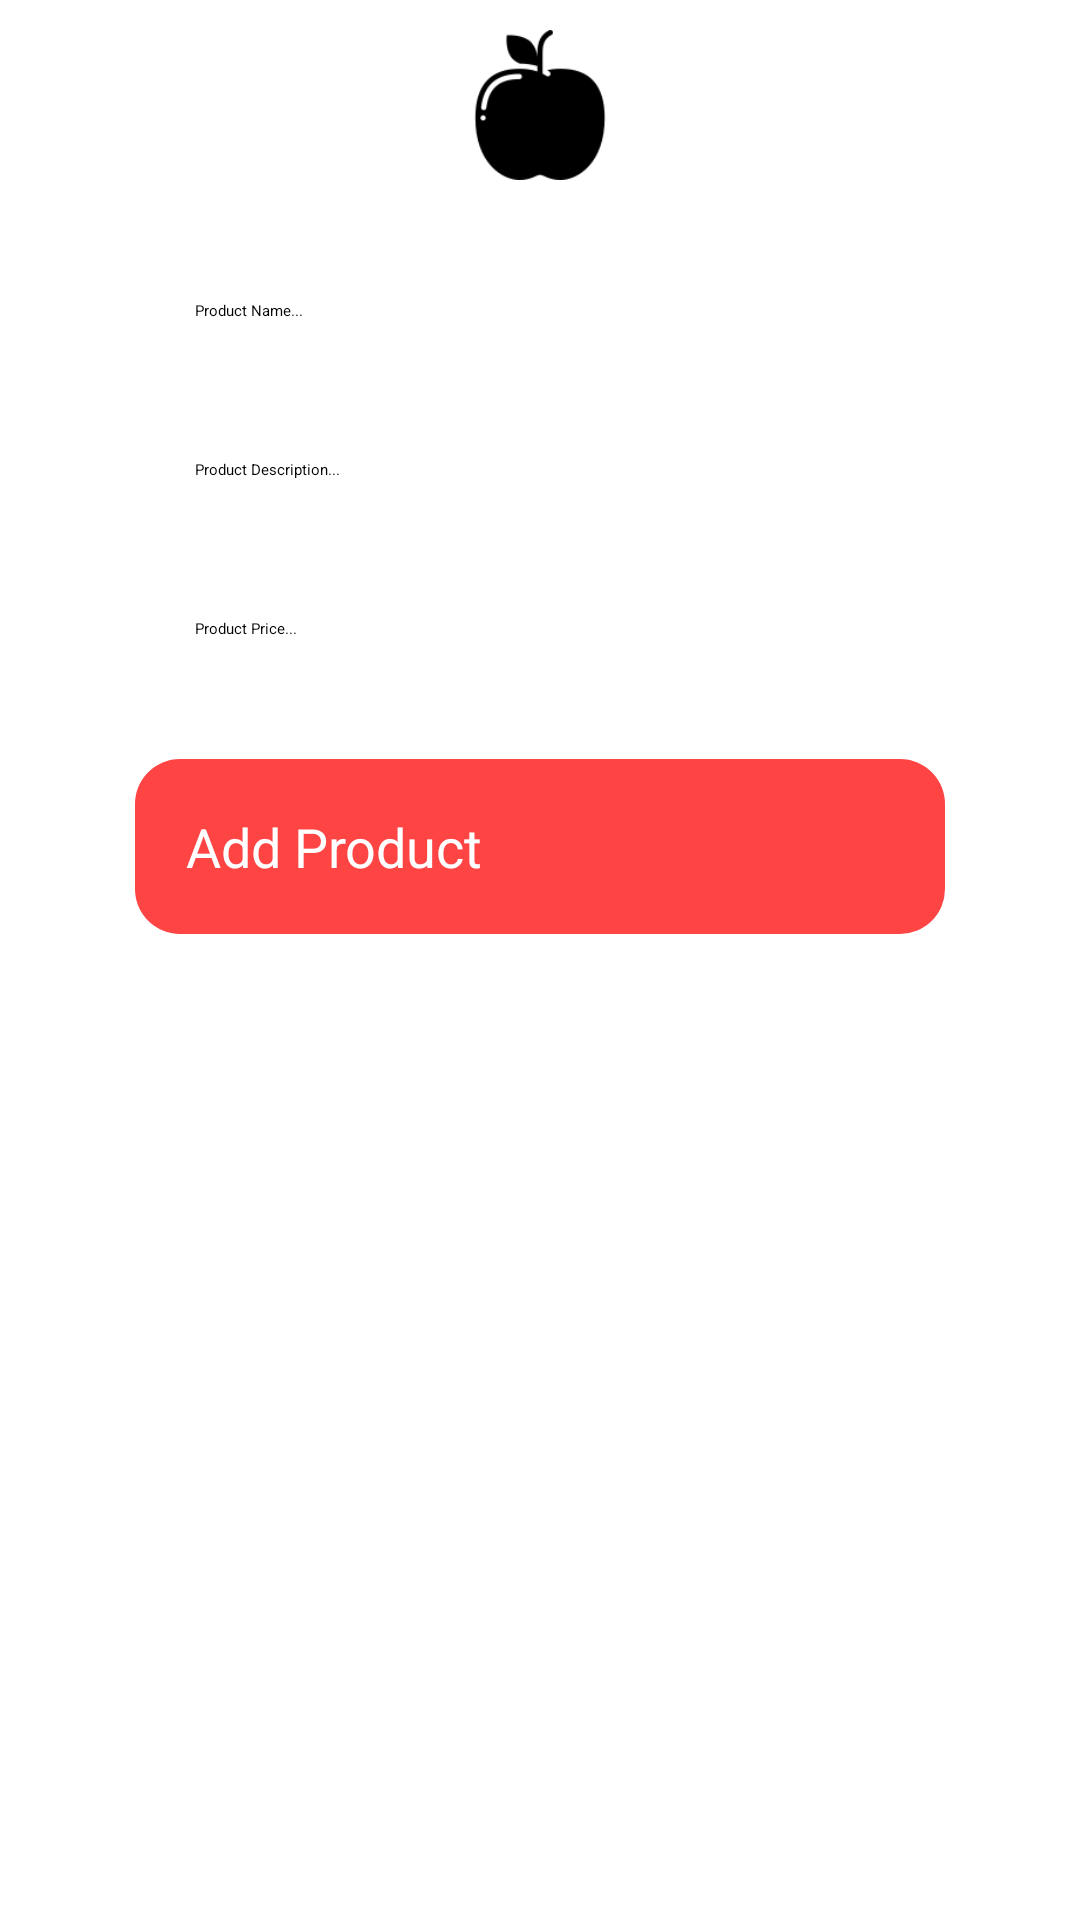

Produce the Android XML layout that renders to this screen, including the resource entries it uses.
<!-- AndroidManifest.xml: application theme Theme.Eseller -->
<!-- res/layout/activity_admin_add_new_product.xml -->
<?xml version="1.0" encoding="utf-8"?>
<RelativeLayout
    xmlns:android="http://schemas.android.com/apk/res/android"
    xmlns:app="http://schemas.android.com/apk/res-auto"
    xmlns:tools="http://schemas.android.com/tools"
    android:layout_width="match_parent"
    android:layout_height="match_parent"
    tools:context=".AdminAddNewProductActivity">


    <ImageView
        android:id="@+id/select_product_image"
        android:layout_width="50dp"
        android:layout_height="50dp"
        android:layout_centerHorizontal="true"
        android:layout_marginTop="10dp"
        android:cropToPadding="false"
        android:scaleType="centerCrop"
        android:src="@drawable/apple" />


    <EditText
        android:id="@+id/product_name"
        android:layout_width="match_parent"
        android:layout_height="wrap_content"
        android:inputType="textMultiLine"
        android:layout_marginTop="20dp"
        android:layout_below="@id/select_product_image"
        android:padding="20dp"
        android:hint="Product Name..."
        android:layout_marginLeft="45dp"
        android:layout_marginRight="45dp"
        android:background="@drawable/input_design"
        />


    <EditText
        android:id="@+id/product_description"
        android:layout_width="match_parent"
        android:layout_height="wrap_content"
        android:layout_below="@+id/product_name"
        android:inputType="textMultiLine"
        android:layout_marginTop="6dp"
        android:padding="20dp"
        android:hint="Product Description..."
        android:layout_marginLeft="45dp"
        android:layout_marginRight="45dp"
        android:background="@drawable/input_design"
        />


    <EditText
        android:id="@+id/product_price"
        android:layout_width="match_parent"
        android:layout_height="wrap_content"
        android:layout_below="@+id/product_description"
        android:inputType="textMultiLine"
        android:layout_marginTop="6dp"
        android:padding="20dp"
        android:hint="Product Price..."
        android:layout_marginLeft="45dp"
        android:layout_marginRight="45dp"
        android:background="@drawable/input_design"
        />


    <Button
        android:id="@+id/add_new_product"
        android:layout_width="match_parent"
        android:layout_height="wrap_content"
        android:layout_below="@+id/product_price"
        android:text="Add Product"
        android:layout_marginLeft="45dp"
        android:layout_marginRight="45dp"
        android:padding="17dp"
        android:layout_marginTop="20dp"
        android:textSize="18sp"
        android:textAllCaps="false"
        android:textColor="@android:color/white"
        android:background="@drawable/buttons"
        />


</RelativeLayout>
<!-- resources referenced by this layout -->
<resources>
  <!-- drawable apple: png bitmap (drawable, 2687 bytes) -->
  <!-- drawable buttons (drawable) -->
  <?xml version="1.0" encoding="utf-8"?>
  
  <shape xmlns:android="http://schemas.android.com/apk/res/android">
    <solid
          android:color="@color/colorPrimaryDark"
        >
    </solid>
      <corners
          android:radius="15dp"
          >
  
      </corners>
  </shape>
  <style name="Theme.Eseller" parent="Theme.AppCompat.Light.DarkActionBar">
          
          <item name="colorPrimary">#BF00</item>
          <item name="colorPrimaryDark">#BF00</item>
          <item name="colorAccent">#FF4081</item>
          
      </style>
  <color name="colorPrimaryDark">#BF00</color>
</resources>
